Image classification data set "dataset" (aqwertyuiop48/BITS_programming on GitHub). Class labels (7): animal, name board, pedestrian, pothole, road sign, speed breaker, vehicle.

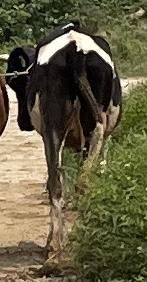
Label: animal

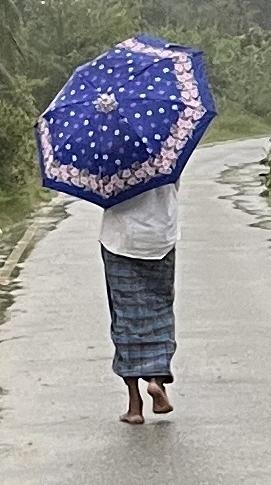
Label: pedestrian

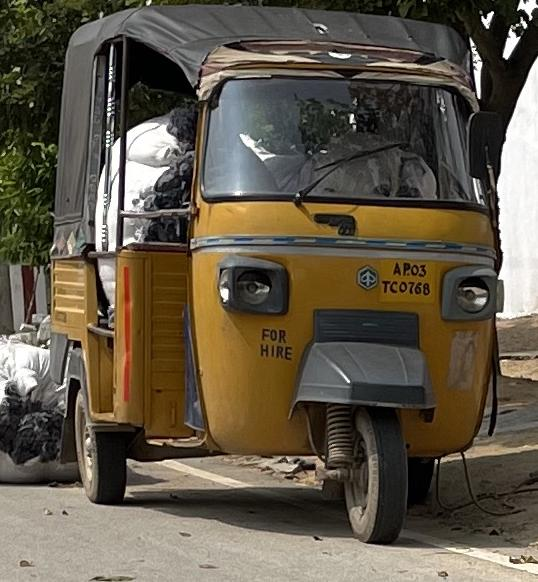
Label: vehicle

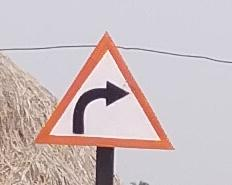
Label: road sign

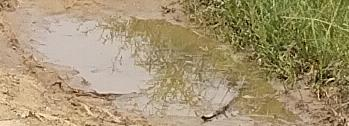
Label: pothole

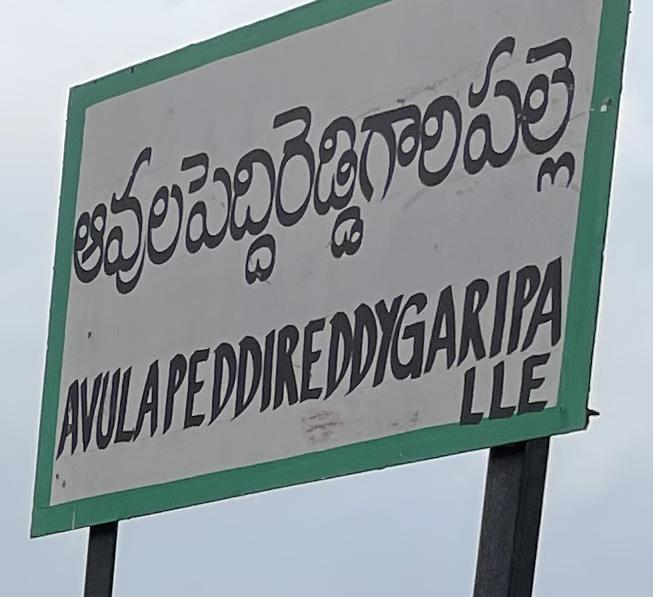
Label: name board
